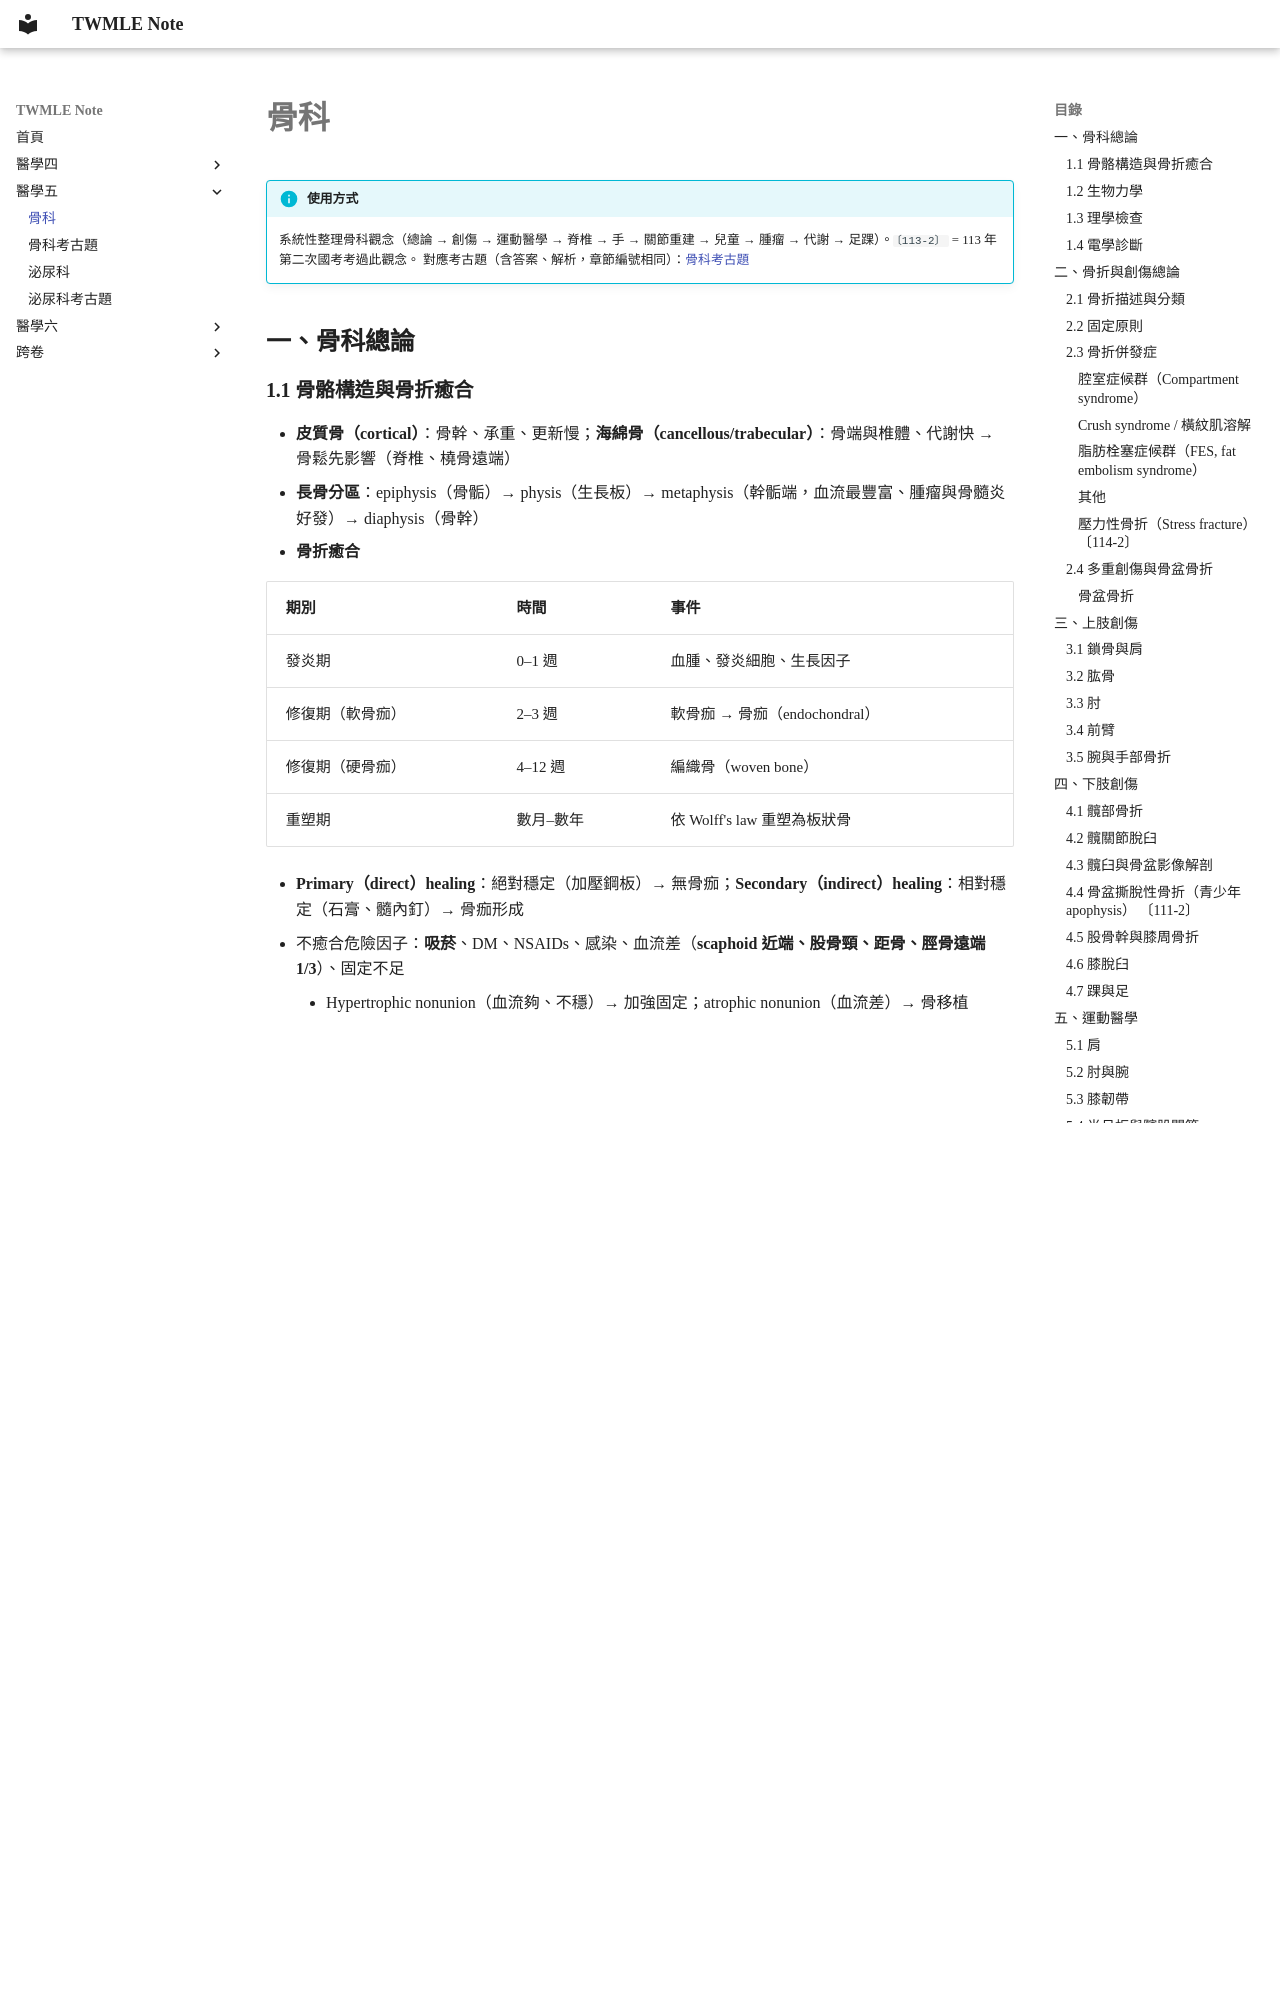

repository: HenryChou99/TWMLE-note · page: 醫學五/骨科/index.html · generator: mkdocs

# 骨科

!!! info "使用方式"
    系統性整理骨科觀念（總論 → 創傷 → 運動醫學 → 脊椎 → 手 → 關節重建 → 兒童 → 腫瘤 → 代謝 → 足踝）。`〔113-2〕` = 113 年第二次國考考過此觀念。
    對應考古題（含答案、解析，章節編號相同）：[骨科考古題](骨科考古題.md)

## 一、骨科總論

### 1.1 骨骼構造與骨折癒合

- **皮質骨（cortical）**：骨幹、承重、更新慢；**海綿骨（cancellous/trabecular）**：骨端與椎體、代謝快 → 骨鬆先影響（脊椎、橈骨遠端）
- **長骨分區**：epiphysis（骨骺）→ physis（生長板）→ metaphysis（幹骺端，血流最豐富、腫瘤與骨髓炎好發）→ diaphysis（骨幹）
- **骨折癒合**

| 期別 | 時間 | 事件 |
|---|---|---|
| 發炎期 | 0–1 週 | 血腫、發炎細胞、生長因子 |
| 修復期（軟骨痂） | 2–3 週 | 軟骨痂 → 骨痂（endochondral） |
| 修復期（硬骨痂） | 4–12 週 | 編織骨（woven bone） |
| 重塑期 | 數月–數年 | 依 Wolff's law 重塑為板狀骨 |

- **Primary（direct）healing**：絕對穩定（加壓鋼板）→ 無骨痂；**Secondary（indirect）healing**：相對穩定（石膏、髓內釘）→ 骨痂形成
- 不癒合危險因子：**吸菸**、DM、NSAIDs、感染、血流差（**scaphoid 近端、股骨頸、距骨、脛骨遠端 1/3**）、固定不足
    - Hypertrophic nonunion（血流夠、不穩）→ 加強固定；atrophic nonunion（血流差）→ 骨移植

### 1.2 生物力學

- **Viscoelasticity（黏彈性）**：受力與時間/速率相關 〔113-2〕
    - **Creep**：定力下持續變形；**Stress relaxation**：定長下應力下降；**Hysteresis**
    - 臨床：伸展運動、serial casting 都利用此特性
- **Tension band**：把偏心受力的**張力轉為骨折面的壓縮力**（髕骨、鷹嘴突、大轉子） 〔111-1〕
- 植入物材料：**鈦合金**（彈性模數接近骨、骨整合佳、**耐磨差**）、**CoCr（cobalt-chromium）**（耐磨，關節面）、ceramic、**UHMWPE（ultra-high-molecular-weight polyethylene）**（襯墊） 〔112-1〕
